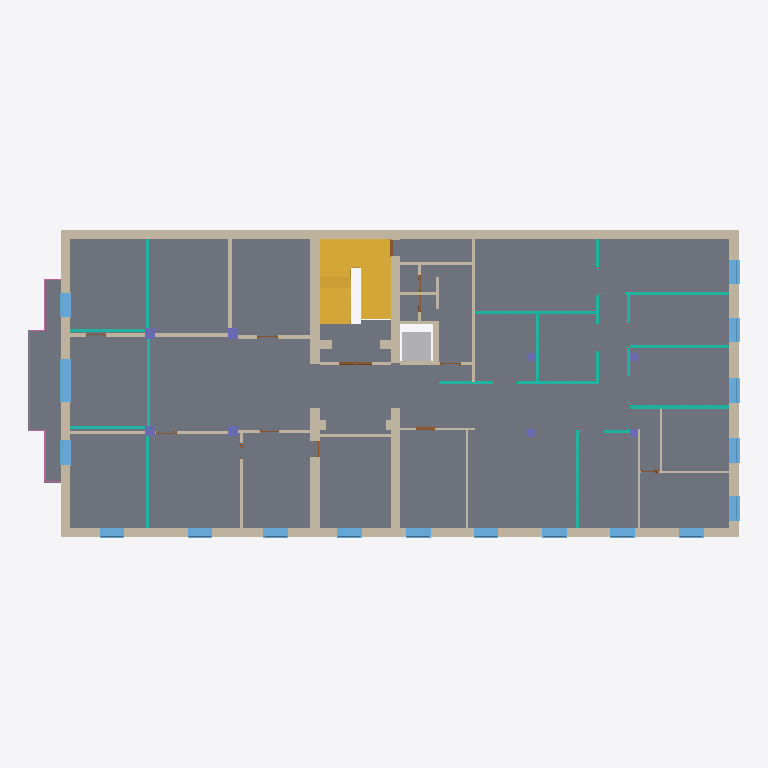
Plan cut of the same IFC building model at storey 'Level 1' (level 4.77 m, cut at 6.17 m), seen from above with north up, elements coloured by IFC class (only those large enough to see are counted): 33 walls (beige), 17 windows (light blue), 15 curtain walls (teal), 8 columns (violet), 4 doors (brown), 2 stairs (yellow), 1 slab (grey), 1 other element (light grey), 1 railing (pink). Cut surfaces are drawn darker.
Extent 34.6 m × 15.0 m × 23.3 m (x, y, z). Storeys (8): Level -1 at -2.24 m; Level 0 at 0.54 m; Level 1 at 4.77 m; Level 2 at 9.08 m; Level 3 at 13.20 m; Level 4 at 17.20 m; PC at 18.30 m; PC 2 at 19.88 m. Elements (361): 151 IfcWallStandardCase, 75 IfcDoor, 53 IfcWindow, 38 IfcCurtainWall, 13 IfcStair, 9 IfcSlab, 8 IfcColumn, 5 IfcRailing, 3 IfcBuildingElementProxy, 2 IfcRamp, 2 IfcRoof, 2 IfcWall.

HEADER;
FILE_DESCRIPTION(('ViewDefinition [CoordinationView]','RevitIdentifiers [VersionGUID: 9052c79c-fff1-46b7-8b70-cff24541acd6, NumberOfSaves: 119]','CoordinateReference [CoordinateBase: Shared Coordinates]'),'2;1');
FILE_NAME('0001','2024-06-17T09:10:47+01:00',(''),(''),'ODA SDAI 24.3','Autodesk Revit 24.1.11.26 (ENU) - IFC 24.1.11.26','');
FILE_SCHEMA(('IFC2X3'));
ENDSEC;
DATA;
#106=IFCPROJECT('22NovhB690iQiGqBImt77T',#18,'0001',$,$,'Project Name','Project Status',(#99,#104),#96);
#146=IFCSITE('22NovhB690iQiGqBImt77V',#18,'Default',$,$,#145,$,$,.ELEMENT.,(42,21,31,181945),(-71,-3,-24,-263305),0.0,$,$);
#111=IFCBUILDING('22NovhB690iQiGqBImt77S',#18,'',$,$,#109,$,'',.ELEMENT.,$,$,#110);
#115=IFCBUILDINGSTOREY('3Zu5Bv0LOHrPC10026FoQQ',#18,'Level -1',$,'Level:8mm Head',#114,$,'Level -1',.ELEMENT.,-2240.000000000064);
#119=IFCBUILDINGSTOREY('15Z0v90RiHrPC20026FoKR',#18,'Level 0',$,'Level:8mm Head',#118,$,'Level 0',.ELEMENT.,540.000000000026);
#123=IFCBUILDINGSTOREY('3$klwDZ0H35P_sSmFN9rOF',#18,'Level 1',$,'Level:8mm Head',#122,$,'Level 1',.ELEMENT.,4770.000000000025);
#127=IFCBUILDINGSTOREY('3$klwDZ0H35P_sSmFN9rM7',#18,'Level 2',$,'Level:8mm Head',#126,$,'Level 2',.ELEMENT.,9080.000000000027);
#131=IFCBUILDINGSTOREY('3$klwDZ0H35P_sSmFN9rMC',#18,'Level 3',$,'Level:8mm Head',#130,$,'Level 3',.ELEMENT.,13200.000000000025);
#135=IFCBUILDINGSTOREY('1yBA2GBiHC$O3DZSXu7Gbi',#18,'Level 4',$,'Level:8mm Head',#134,$,'Level 4',.ELEMENT.,17200.000000000025);
#139=IFCBUILDINGSTOREY('1yBA2GBiHC$O3DZSXu7Gae',#18,'PC',$,'Level:8mm Head',#138,$,'PC',.ELEMENT.,18300.000000000025);
#143=IFCBUILDINGSTOREY('1yBA2GBiHC$O3DZSXu7Gha',#18,'PC 2',$,'Level:8mm Head',#142,$,'PC 2',.ELEMENT.,19880.000000000186);
#21681=IFCSLAB('1gBRdURRD9nhxceI8Rmc$Y',#18,'Floor:Generic 170mm:385699',$,'Floor:Generic 170mm',#21629,#21680,'385699',.FLOOR.);
#186=IFCWALLSTANDARDCASE('1WovFMIdbCUPIEMq_Y4Fh8',#18,'Basic Wall:Generic - 450mm:349083',$,'Basic Wall:Generic - 450mm',#157,#185,'349083');
#449=IFCWALLSTANDARDCASE('1WovFMIdbCUPIEMq_Y4FtP',#18,'Basic Wall:Generic - 450mm:349322',$,'Basic Wall:Generic - 450mm',#425,#448,'349322');
#20695=IFCSTAIR('1gBRdURRD9nhxceI8RmbdS',#18,'Precast Stair:Stair:382109',$,'Precast Stair:Precast Stair',#20694,$,'382109',.NOTDEFINED.);
#71943=IFCWALLSTANDARDCASE('2UITYO5Df9MfwV8Wx6z$dL',#18,'Basic Wall:Generic - 450mm:437132',$,'Basic Wall:Generic - 450mm',#71907,#71942,'437132');
#72024=IFCWALLSTANDARDCASE('2UITYO5Df9MfwV8Wx6z$dN',#18,'Basic Wall:Generic - 450mm:437134',$,'Basic Wall:Generic - 450mm',#71984,#72023,'437134');
#531=IFCWALLSTANDARDCASE('1WovFMIdbCUPIEMq_Y4Ftc',#18,'Basic Wall:Generic - 450mm:349365',$,'Basic Wall:Generic - 450mm',#508,#530,'349365');
#404=IFCWALLSTANDARDCASE('1WovFMIdbCUPIEMq_Y4Frt',#18,'Basic Wall:Generic - 450mm:349220',$,'Basic Wall:Generic - 450mm',#380,#403,'349220');
#71386=IFCSTAIR('2UITYO5Df9MfwV8Wx6z$bL',#18,'Precast Stair:Stair:437004',$,'Precast Stair:Precast Stair',#71385,$,'437004',.NOTDEFINED.);
#153994=IFCBUILDINGELEMENTPROXY('3zlXx6__D9Qgi_GIbqqCuo',#18,'Specialty_Equipment_Glass_Lift_Rectangular:with_Hydraulic_Ram:506133',$,'Specialty_Equipment_Glass_Lift_Rectangular:with_Hydraulic_Ram',#153993,#153990,'506133',$);
#110222=IFCWINDOW('3_Y73zylrDbQzyLKbdcbk8',#18,'Windows_Sgl_Plain:2100 x3200mm:465692',$,'Windows_Sgl_Plain:2100 x3200mm',#186447,#110218,'465692',3200.0,2100.0000000000014);
#146932=IFCCURTAINWALL('2KeGlCt5vEVOg0wHdUlcR5',#18,'Curtain Wall:Storefront:493186',$,'Curtain Wall:Storefront',#146931,$,'493186');
#100456=IFCCURTAINWALL('33DqYC4r15jApJ0RLMJdID',#18,'Curtain Wall:Storefront:451901',$,'Curtain Wall:Storefront',#100455,$,'451901');
#72697=IFCWALLSTANDARDCASE('2PFyCzm6D9wgXXhdtkjVV_',#18,'Basic Wall:Generic - 150mm:441059',$,'Basic Wall:Generic - 150mm',#72670,#72696,'441059');
#103274=IFCCURTAINWALL('33DqYC4r15jApJ0RLMJdRq',#18,'Curtain Wall:Storefront:452420',$,'Curtain Wall:Storefront',#103273,$,'452420');
#92292=IFCWALLSTANDARDCASE('09yjqbQEX32hKZv0gvZDaC',#18,'Basic Wall:Generic - 200mm:449487',$,'Basic Wall:Generic - 200mm',#92269,#92291,'449487');
#101282=IFCCURTAINWALL('33DqYC4r15jApJ0RLMJdGr',#18,'Curtain Wall:Storefront:451973',$,'Curtain Wall:Storefront',#101281,$,'451973');
#162189=IFCRAILING('04fXiXM$92Fh2UdBtSzY5u',#18,'Railing:900mm:465023',$,'Railing:900mm',#160633,#162188,'465023',.NOTDEFINED.);
#99546=IFCCURTAINWALL('33DqYC4r15jApJ0RLMJdK2',#18,'Curtain Wall:Storefront:451762',$,'Curtain Wall:Storefront',#99545,$,'451762');
#97429=IFCCURTAINWALL('33DqYC4r15jApJ0RLMJdE8',#18,'Curtain Wall:Storefront:451128',$,'Curtain Wall:Storefront',#97428,$,'451128');
#72347=IFCWALLSTANDARDCASE('2PFyCzm6D9wgXXhdtkjVeP',#18,'Basic Wall:Generic - 150mm:440068',$,'Basic Wall:Generic - 150mm',#72324,#72346,'440068');
#109775=IFCWINDOW('3_Y73zylrDbQzyLKbdcbhp',#18,'Windows_Sgl_Plain:1200 x3200mm:465511',$,'Windows_Sgl_Plain:1200 x3200mm',#186411,#109771,'465511',3200.000000000001,1200.0000000000007);
#148479=IFCCURTAINWALL('2xKPYaeG517uCeIjV5N4$t',#18,'Curtain Wall:Storefront:495561',$,'Curtain Wall:Storefront',#148478,$,'495561');
#109172=IFCWINDOW('0BwoKjSbTFCgqQb_3Ujt$C',#18,'Windows_Sgl_Plain:1200 x2200mm:460857',$,'Windows_Sgl_Plain:1200 x2200mm',#184847,#109168,'460857',2200.0,1200.0000000000016);
#109195=IFCWINDOW('0BwoKjSbTFCgqQb_3Ujtzq',#18,'Windows_Sgl_Plain:1200 x2200mm:460929',$,'Windows_Sgl_Plain:1200 x2200mm',#184862,#109191,'460929',2200.0,1200.0000000000011);
#109264=IFCWINDOW('2cqfLD_vX3yvKCO1lNZko1',#18,'Windows_Sgl_Plain:1200 x2200mm:463180',$,'Windows_Sgl_Plain:1200 x2200mm',#184908,#109260,'463180',2200.0,1200.000000000001);
#149675=IFCCURTAINWALL('2xKPYaeG517uCeIjV5N56K',#18,'Curtain Wall:Storefront:496042',$,'Curtain Wall:Storefront',#149674,$,'496042');
#109712=IFCWINDOW('3_Y73zylrDbQzyLKbdcbgj',#18,'Windows_Sgl_Plain:1200 x3200mm:465465',$,'Windows_Sgl_Plain:1200 x3200mm',#186313,#109708,'465465',3200.000000000001,1200.0);
#109218=IFCWINDOW('0BwoKjSbTFCgqQb_3UjtzF',#18,'Windows_Sgl_Plain:1200 x2200mm:460986',$,'Windows_Sgl_Plain:1200 x2200mm',#184877,#109214,'460986',2200.0,1200.0);
#109241=IFCWINDOW('2cqfLD_vX3yvKCO1lNZkr7',#18,'Windows_Sgl_Plain:1200 x2200mm:462986',$,'Windows_Sgl_Plain:1200 x2200mm',#184893,#109237,'462986',2200.0,1200.0);
#102295=IFCCURTAINWALL('33DqYC4r15jApJ0RLMJdUr',#18,'Curtain Wall:Storefront:452101',$,'Curtain Wall:Storefront',#102294,$,'452101');
#150874=IFCCURTAINWALL('0d0p3QhfH1HwAWmfi8BH_Z',#18,'Curtain Wall:Storefront:497280',$,'Curtain Wall:Storefront',#150873,$,'497280');
#108558=IFCWINDOW('2RK81AfxP3d9yYNR7iTFSZ',#18,'Windows_Sgl_Plain:1200 x2200mm:459117',$,'Windows_Sgl_Plain:1200 x2200mm',#185763,#108554,'459117',2200.0,1200.0);
#109007=IFCWINDOW('2RK81AfxP3d9yYNR7iTFVP',#18,'Windows_Sgl_Plain:1200 x2200mm:459159',$,'Windows_Sgl_Plain:1200 x2200mm',#185779,#109003,'459159',2200.0,1200.0);
#109057=IFCWINDOW('2RK81AfxP3d9yYNR7iTFGW',#18,'Windows_Sgl_Plain:1200 x2200mm:459374',$,'Windows_Sgl_Plain:1200 x2200mm',#185810,#109053,'459374',2200.0,1200.0);
#109080=IFCWINDOW('2RK81AfxP3d9yYNR7iTFJu',#18,'Windows_Sgl_Plain:1200 x2200mm:459446',$,'Windows_Sgl_Plain:1200 x2200mm',#185826,#109076,'459446',2200.0,1200.0);
#109126=IFCWINDOW('2niTgeqYP3ePza9nAnc7zt',#18,'Windows_Sgl_Plain:1200 x2200mm:459661',$,'Windows_Sgl_Plain:1200 x2200mm',#185858,#109122,'459661',2200.0,1200.0);
#109149=IFCWINDOW('2niTgeqYP3ePza9nAnc7yv',#18,'Windows_Sgl_Plain:1200 x2200mm:459715',$,'Windows_Sgl_Plain:1200 x2200mm',#185873,#109145,'459715',2200.0,1200.0);
#72197=IFCWALLSTANDARDCASE('1ov7UG9Vr9mfRbBWJM1XpL',#18,'Basic Wall:Generic - 300mm:439514',$,'Basic Wall:Generic - 300mm',#72172,#72196,'439514');
#108489=IFCWINDOW('2RK81AfxP3d9yYNR7iTFS3',#18,'Windows_Sgl_Plain:1200 x2200mm:459085',$,'Windows_Sgl_Plain:1200 x2200mm',#185747,#108485,'459085',2200.0,1200.0000000000023);
#109034=IFCWINDOW('2RK81AfxP3d9yYNR7iTFHQ',#18,'Windows_Sgl_Plain:1200 x2200mm:459284',$,'Windows_Sgl_Plain:1200 x2200mm',#185794,#109030,'459284',2200.0,1200.0);
#109103=IFCWINDOW('2niTgeqYP3ePza9nAnc7_i',#18,'Windows_Sgl_Plain:1200 x2200mm:459606',$,'Windows_Sgl_Plain:1200 x2200mm',#185842,#109099,'459606',2200.0,1200.0000000000007);
#72607=IFCWALLSTANDARDCASE('2PFyCzm6D9wgXXhdtkjVIQ',#18,'Basic Wall:Generic - 150mm:440711',$,'Basic Wall:Generic - 150mm',#72584,#72606,'440711');
#72476=IFCWALLSTANDARDCASE('2PFyCzm6D9wgXXhdtkjVL$',#18,'Basic Wall:Generic - 150mm:440418',$,'Basic Wall:Generic - 150mm',#72453,#72475,'440418');
#149098=IFCCURTAINWALL('2xKPYaeG517uCeIjV5N51P',#18,'Curtain Wall:Storefront:495719',$,'Curtain Wall:Storefront',#149097,$,'495719');
#150366=IFCCURTAINWALL('2xKPYaeG517uCeIjV5N59U',#18,'Curtain Wall:Storefront:496224',$,'Curtain Wall:Storefront',#150365,$,'496224');
#72390=IFCWALLSTANDARDCASE('2PFyCzm6D9wgXXhdtkjVf3',#18,'Basic Wall:Generic - 150mm:440158',$,'Basic Wall:Generic - 150mm',#72367,#72389,'440158');
#72785=IFCWALLSTANDARDCASE('2PFyCzm6D9wgXXhdtkjVRM',#18,'Basic Wall:Generic - 150mm:441291',$,'Basic Wall:Generic - 150mm',#72760,#72784,'441291');
#97315=IFCWALLSTANDARDCASE('33DqYC4r15jApJ0RLMJd4E',#18,'Basic Wall:Generic - 150mm:450750',$,'Basic Wall:Generic - 150mm',#97292,#97314,'450750');
#72086=IFCWALLSTANDARDCASE('1ov7UG9Vr9mfRbBWJM1Xeb',#18,'Basic Wall:Generic - 450mm:438826',$,'Basic Wall:Generic - 450mm',#72063,#72085,'438826');
#72433=IFCWALLSTANDARDCASE('2PFyCzm6D9wgXXhdtkjVhH',#18,'Basic Wall:Generic - 150mm:440268',$,'Basic Wall:Generic - 150mm',#72410,#72432,'440268');
#146332=IFCCURTAINWALL('2KeGlCt5vEVOg0wHdUlcAu',#18,'Curtain Wall:Storefront:492287',$,'Curtain Wall:Storefront',#146331,$,'492287');
#98446=IFCWALLSTANDARDCASE('33DqYC4r15jApJ0RLMJdFR',#18,'Basic Wall:Generic - 100mm:451179',$,'Basic Wall:Generic - 100mm',#98434,#98445,'451179');
#97408=IFCWALLSTANDARDCASE('33DqYC4r15jApJ0RLMJd1h',#18,'Basic Wall:Generic - 100mm:451035',$,'Basic Wall:Generic - 100mm',#97385,#97407,'451035');
#98556=IFCCURTAINWALL('33DqYC4r15jApJ0RLMJdMF',#18,'Curtain Wall:Storefront:451647',$,'Curtain Wall:Storefront',#98555,$,'451647');
#72564=IFCWALLSTANDARDCASE('2PFyCzm6D9wgXXhdtkjVGT',#18,'Basic Wall:Generic - 150mm:440576',$,'Basic Wall:Generic - 150mm',#72539,#72563,'440576');
#72519=IFCWALLSTANDARDCASE('2PFyCzm6D9wgXXhdtkjVMe',#18,'Basic Wall:Generic - 150mm:440501',$,'Basic Wall:Generic - 150mm',#72496,#72518,'440501');
#98492=IFCWALLSTANDARDCASE('33DqYC4r15jApJ0RLMJdAO',#18,'Basic Wall:Interior - 79mm Partition (1-hr):451368',$,'Basic Wall:Interior - 79mm Partition (1-hr)',#98467,#98491,'451368');
#72241=IFCWALLSTANDARDCASE('1ov7UG9Vr9mfRbBWJM1XpK',#18,'Basic Wall:Generic - 200mm:439515',$,'Basic Wall:Generic - 200mm',#72218,#72240,'439515');
#98535=IFCWALLSTANDARDCASE('33DqYC4r15jApJ0RLMJdB2',#18,'Basic Wall:Interior - 79mm Partition (1-hr):451442',$,'Basic Wall:Interior - 79mm Partition (1-hr)',#98512,#98534,'451442');
#72151=IFCWALLSTANDARDCASE('1ov7UG9Vr9mfRbBWJM1XpM',#18,'Basic Wall:Generic - 150mm:439513',$,'Basic Wall:Generic - 150mm',#72125,#72150,'439513');
#72650=IFCWALLSTANDARDCASE('2PFyCzm6D9wgXXhdtkjVSN',#18,'Basic Wall:Generic - 150mm:440842',$,'Basic Wall:Generic - 150mm',#72627,#72649,'440842');
#97347=IFCWALLSTANDARDCASE('33DqYC4r15jApJ0RLMJd3V',#18,'Basic Wall:Generic - 100mm:450927',$,'Basic Wall:Generic - 100mm',#97335,#97346,'450927');
#34408=IFCCOLUMN('0dE2puYdj2uRuLPhQFKS$k',#18,'M_Rectangular Column:500 x 500mm:402385',$,'M_Rectangular Column:500 x 500mm',#34407,#34404,'402385');
#34463=IFCCOLUMN('0dE2puYdj2uRuLPhQFKSZf',#18,'M_Rectangular Column:500 x 500mm:402646',$,'M_Rectangular Column:500 x 500mm',#34462,#34459,'402646');
#72285=IFCWALLSTANDARDCASE('24kmvRUP10ahmHI7aEMtVL',#18,'Basic Wall:Generic - 450mm:439782',$,'Basic Wall:Generic - 450mm',#72262,#72284,'439782');
#87189=IFCWALLSTANDARDCASE('3ekWsphej2URw0aOOFMIud',#18,'Basic Wall:Interior - 135mm Partition (2-hr):447973',$,'Basic Wall:Interior - 135mm Partition (2-hr)',#87162,#87188,'447973');
#34504=IFCCOLUMN('0dE2puYdj2uRuLPhQFKSal',#18,'M_Rectangular Column:500 x 500mm:402704',$,'M_Rectangular Column:500 x 500mm',#34503,#34500,'402704');
#34545=IFCCOLUMN('0dE2puYdj2uRuLPhQFKSak',#18,'M_Rectangular Column:500 x 500mm:402705',$,'M_Rectangular Column:500 x 500mm',#34544,#34541,'402705');
#129345=IFCDOOR('02jIGPIyPBYgiG4AGq6iqo',#18,'NBS_AssaAbloyLtd_DrsetSym_SelectDoorEight:1600x2100mm-FD30:474874',$,'NBS_AssaAbloyLtd_DrsetSym_SelectDoorEight:1600x2100mm-FD30',#187026,#129341,'474874',2099.9999999999845,1599.9999999999957);
#87114=IFCWALLSTANDARDCASE('3ekWsphej2URw0aOOFMIvD',#18,'Basic Wall:Interior - 135mm Partition (2-hr):447887',$,'Basic Wall:Interior - 135mm Partition (2-hr)',#87089,#87113,'447887');
#148014=IFCCURTAINWALL('2KeGlCt5vEVOg0wHdUlcbT',#18,'Curtain Wall:Storefront:493850',$,'Curtain Wall:Storefront',#148013,$,'493850');
#1346=IFCCOLUMN('1WovFMIdbCUPIEMq_Y4FOR',#18,'M_Rectangular Column:380 x 380mm:352072',$,'M_Rectangular Column:380 x 380mm',#1345,#1342,'352072');
#1442=IFCCOLUMN('1WovFMIdbCUPIEMq_Y4CYv',#18,'M_Rectangular Column:380 x 380mm:352746',$,'M_Rectangular Column:380 x 380mm',#1441,#1438,'352746');
#1599=IFCCOLUMN('1WovFMIdbCUPIEMq_Y4Cj7',#18,'M_Rectangular Column:380 x 380mm:352788',$,'M_Rectangular Column:380 x 380mm',#1598,#1595,'352788');
#1525=IFCCOLUMN('1WovFMIdbCUPIEMq_Y4Cj0',#18,'M_Rectangular Column:380 x 380mm:352787',$,'M_Rectangular Column:380 x 380mm',#1524,#1521,'352787');
#106059=IFCDOOR('2g996_lxvBxfAvPTVL_UK9',#18,'Doors_ExtSgl_Flush:910x2110mm:456899',$,'Doors_ExtSgl_Flush:910x2110mm',#187105,#106055,'456899',2110.0000000000005,909.9999999999989);
#87314=IFCWALL('3ekWsphej2URw0aOOFMIqQ',#18,'Basic Wall:Interior - 135mm Partition (2-hr):448216',$,'Basic Wall:Interior - 135mm Partition (2-hr)',#87210,#87313,'448216');
#104122=IFCWALLSTANDARDCASE('0ybiGqaHD7f96eNWeEU0ky',#18,'Basic Wall:Interior - 135mm Partition (2-hr):452643',$,'Basic Wall:Interior - 135mm Partition (2-hr)',#104099,#104121,'452643');
#107984=IFCDOOR('3AvC3$EWnEHviwBprABQ6D',#18,'Doors_ExtSgl_Flush:810x2110mm:457337',$,'Doors_ExtSgl_Flush:810x2110mm',#186931,#107980,'457337',2110.0000000000005,810.0);
#72740=IFCWALLSTANDARDCASE('2PFyCzm6D9wgXXhdtkjVOE',#18,'Basic Wall:Generic - 150mm:441107',$,'Basic Wall:Generic - 150mm',#72717,#72739,'441107');
#104148=IFCDOOR('1tZAvCQnLFc8BNdW835Lfk',#18,'M_Door-Passage-Single-Flush:M_Door-Passage-Single-Flush 800x2000:453410',$,'M_Door-Passage-Single-Flush:M_Door-Passage-Single-Flush 800x2000',#187121,#104144,'453410',2100.0000000000005,899.999999999999);
ENDSEC;
